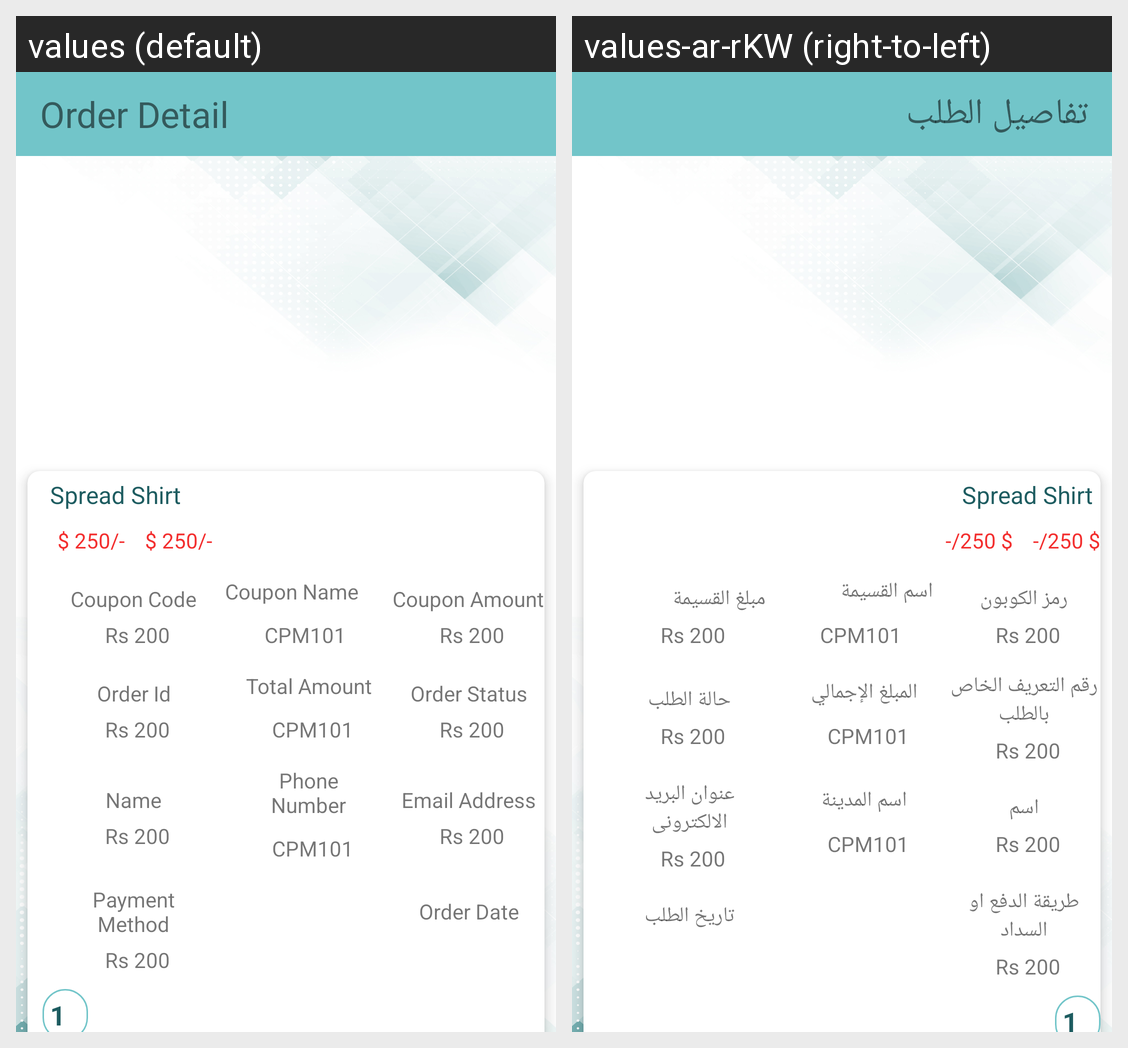

Here is an Android app screen in its default locale and in the app's own translations. Write out the translated-string differences for the strings that appear on this screen.
Android screen res/layout/content_order_detail.xml rendered under 2 locales, left to right: values (default), values-ar-rKW (right-to-left). Device: Nexus 5 (rendered at 1080×1920; each locale shown at half size, 540×960, under a caption strip naming it); theme AppTheme.
Strings drawn on this screen, with the default value and each locale's value (text and hints the layout hard-codes, and strings that could not be matched under every locale, appear in the picture but are not listed):

orderdetail
  values: Order Detail
  values-ar-rKW: تفاصيل الطلب

couponcode
  values: Coupon Code
  values-ar-rKW: رمز الكوبون

couponname
  values: Coupon Name
  values-ar-rKW: اسم القسيمة

couponamount
  values: Coupon Amount
  values-ar-rKW: مبلغ القسيمة

oriderid
  values: Order Id
  values-ar-rKW: رقم التعريف الخاص بالطلب

totalamt
  values: Total Amount
  values-ar-rKW: المبلغ الإجمالي

orderstatus
  values: Order Status
  values-ar-rKW: حالة الطلب

name
  values: Name
  values-ar-rKW: اسم

phone
  values: Phone Number
  values-ar-rKW: اسم المدينة

email
  values: Email Address
  values-ar-rKW: عنوان البريد الالكترونى

paymeth
  values: Payment Method
  values-ar-rKW: طريقة الدفع او السداد

orderdate
  values: Order Date
  values-ar-rKW: تاريخ الطلب
